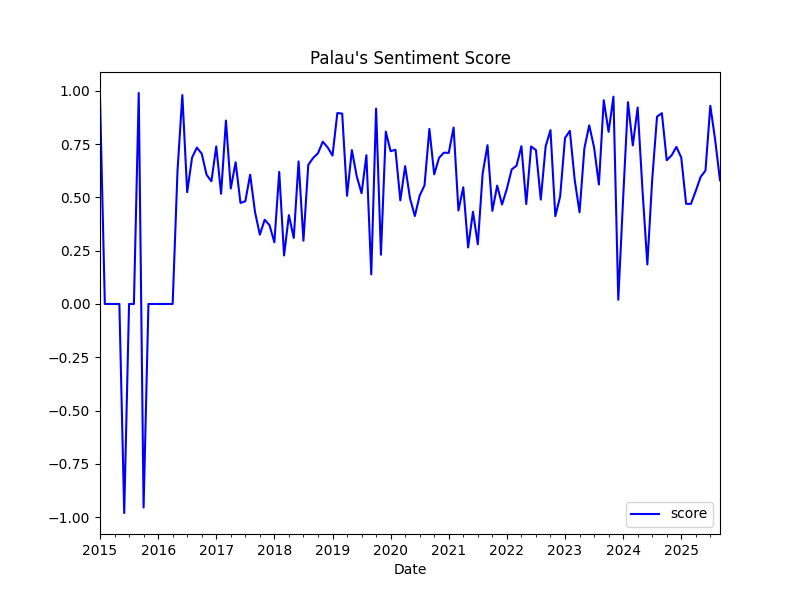

Source data for this figure (header and first rows):
date, score, z_score
2015-01-01, 0.9686, 0.5468
2015-02-01, 0.0, -0.8825
2015-03-01, 0.0, -0.8825
2015-04-01, 0.0, -0.8825
2015-05-01, 0.0, -0.8825
2015-06-01, -0.9808, -2.33
2015-07-01, 0.0, -0.8825
2015-08-01, 0.0, -0.8825
2015-09-01, 0.9899, 0.5782
2015-10-01, -0.9553, -2.292
2015-11-01, 0.0, -0.8825
2015-12-01, 0.0, -0.8825
2016-01-01, 0.0, -0.8825
2016-02-01, 0.0, -0.8825
2016-03-01, 0.0, -0.8825
2016-04-01, 0.0, -0.8825
2016-05-01, 0.624, 0.0383
2016-06-01, 0.9802, 0.564
2016-07-01, 0.5245, -0.1085
2016-08-01, 0.6862, 0.13
2016-09-01, 0.7338, 0.2003
2016-10-01, 0.7052, 0.1581
2016-11-01, 0.6064, 0.01233
2016-12-01, 0.5757, -0.03298
2017-01-01, 0.7392, 0.2083
2017-02-01, 0.5168, -0.1198
2017-03-01, 0.8607, 0.3875
2017-04-01, 0.542, -0.08273
2017-05-01, 0.665, 0.09873
2017-06-01, 0.474, -0.183
2017-07-01, 0.4819, -0.1713
2017-08-01, 0.6065, 0.0125
2017-09-01, 0.4318, -0.2453
2017-10-01, 0.3251, -0.4027
2017-11-01, 0.3952, -0.2993
2017-12-01, 0.3694, -0.3374
2018-01-01, 0.2893, -0.4556
2018-02-01, 0.6197, 0.03199
2018-03-01, 0.2274, -0.5469
2018-04-01, 0.4169, -0.2674
2018-05-01, 0.3097, -0.4255
2018-06-01, 0.6689, 0.1046
2018-07-01, 0.2965, -0.4449
2018-08-01, 0.653, 0.08104
2018-09-01, 0.6849, 0.1281
2018-10-01, 0.7071, 0.161
2018-11-01, 0.7616, 0.2413
2018-12-01, 0.7346, 0.2015
2019-01-01, 0.6963, 0.1451
2019-02-01, 0.8958, 0.4394
2019-03-01, 0.8933, 0.4357
2019-04-01, 0.5075, -0.1337
2019-05-01, 0.7219, 0.1828
2019-06-01, 0.5994, 0.001992
2019-07-01, 0.5194, -0.116
2019-08-01, 0.698, 0.1474
2019-09-01, 0.1386, -0.6779
2019-10-01, 0.917, 0.4706
2019-11-01, 0.2311, -0.5414
2019-12-01, 0.8084, 0.3104
... 69 more rows
